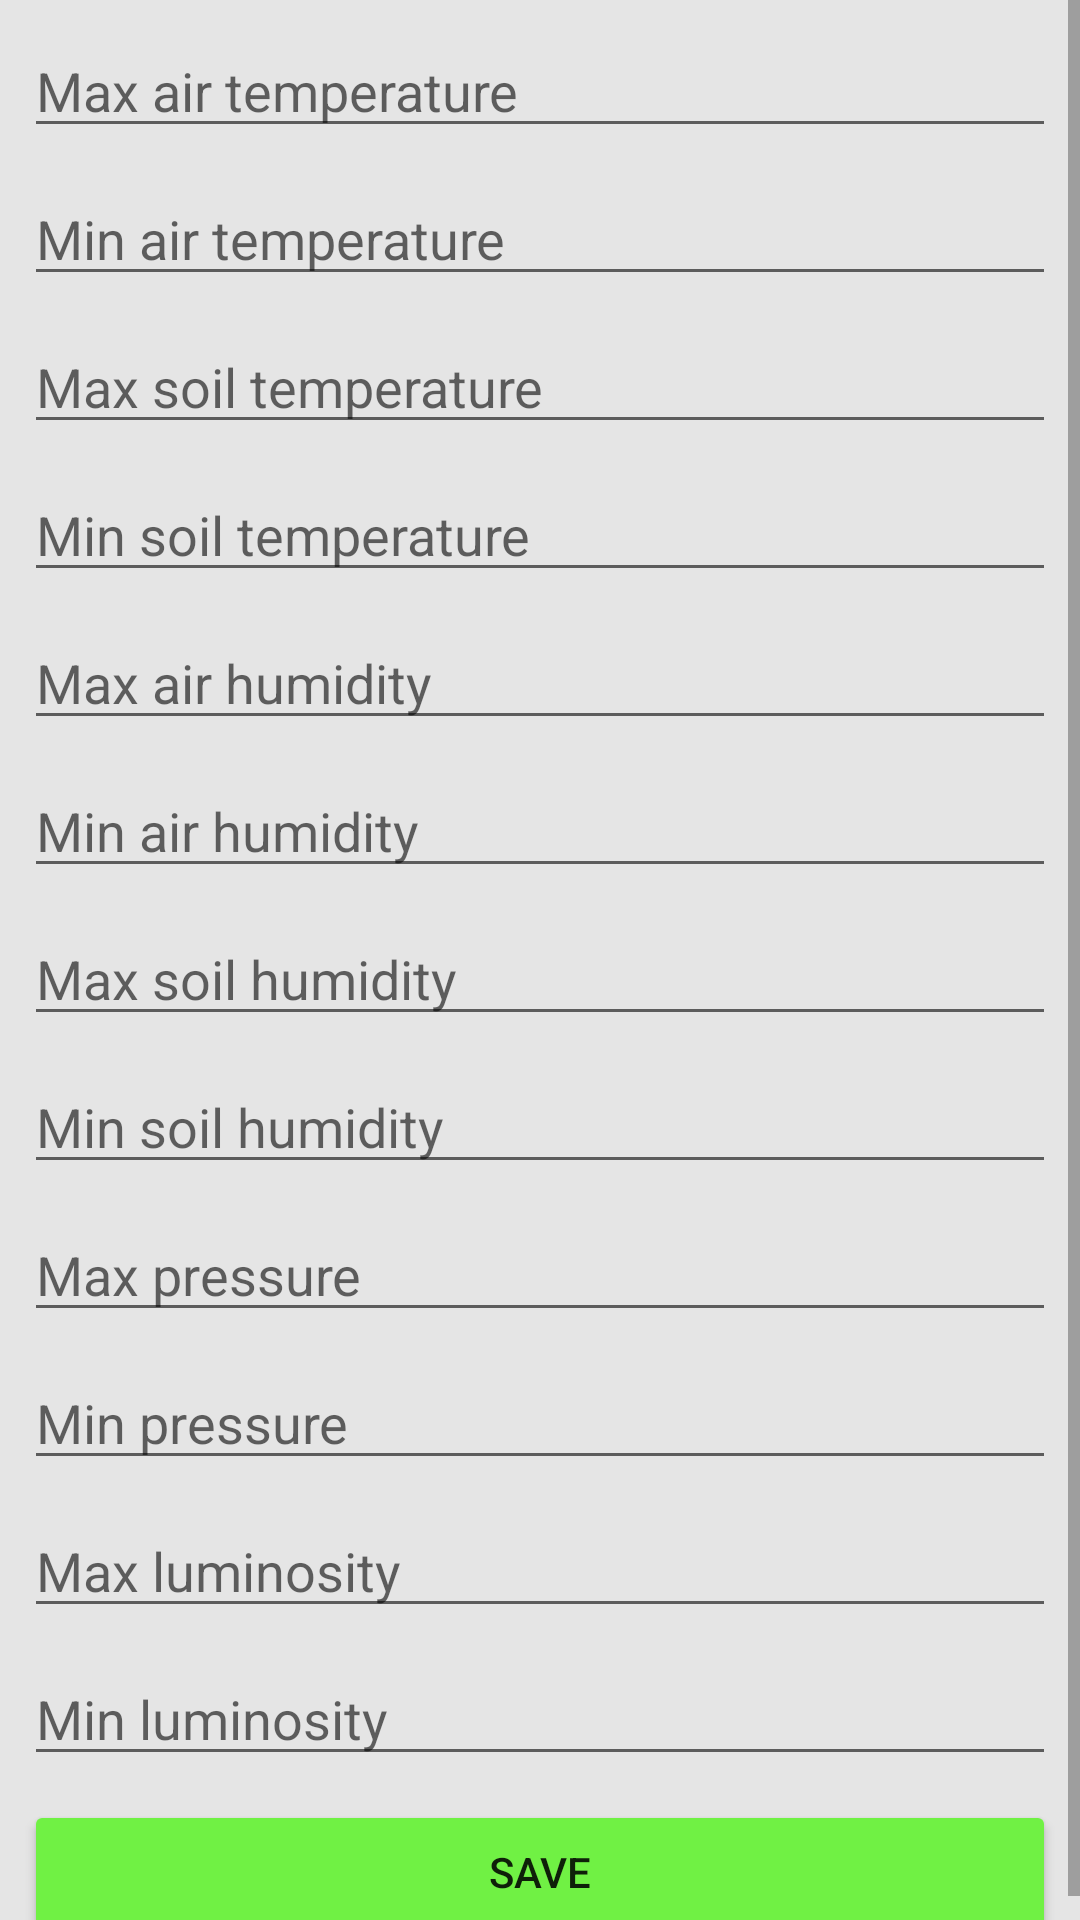

This screen was rendered from an Android layout file. Write that file and the resources it references.
<!-- AndroidManifest.xml: application theme AppTheme -->
<!-- res/layout/activity_set_culture_boundaries.xml -->
<?xml version="1.0" encoding="utf-8"?>
<androidx.constraintlayout.widget.ConstraintLayout xmlns:android="http://schemas.android.com/apk/res/android"
    xmlns:app="http://schemas.android.com/apk/res-auto"
    xmlns:tools="http://schemas.android.com/tools"
    android:layout_width="match_parent"
    android:layout_height="match_parent"
    tools:context=".activities.SetCultureBoundaries"
    android:background="@color/lightgrey">

    <ScrollView
        android:layout_width="match_parent"
        android:layout_height="match_parent">


        <androidx.constraintlayout.widget.ConstraintLayout
            android:layout_width="match_parent"
            android:layout_height="wrap_content">

            <EditText
                android:id="@+id/max_air_tem_edit_text"
                android:layout_width="0dp"
                android:layout_height="wrap_content"
                android:layout_marginStart="8dp"
                android:layout_marginTop="8dp"
                android:layout_marginEnd="8dp"
                android:ems="10"
                android:hint="@string/max_air_temperature"
                android:inputType="number"
                app:layout_constraintEnd_toEndOf="parent"
                app:layout_constraintStart_toStartOf="parent"
                app:layout_constraintTop_toTopOf="parent" />

            <EditText
                android:id="@+id/min_air_tem_edit_text"
                android:layout_width="0dp"
                android:layout_height="wrap_content"
                android:layout_marginStart="8dp"
                android:layout_marginTop="8dp"
                android:layout_marginEnd="8dp"
                android:ems="10"
                android:hint="@string/min_air_temperature"
                android:inputType="number"
                app:layout_constraintEnd_toEndOf="parent"
                app:layout_constraintStart_toStartOf="parent"
                app:layout_constraintTop_toBottomOf="@+id/max_air_tem_edit_text" />

            <EditText
                android:id="@+id/max_soil_temp_edit_text"
                android:layout_width="0dp"
                android:layout_height="wrap_content"
                android:layout_marginStart="8dp"
                android:layout_marginTop="8dp"
                android:layout_marginEnd="8dp"
                android:ems="10"
                android:hint="@string/max_soil_temp"
                android:inputType="number"
                app:layout_constraintEnd_toEndOf="parent"
                app:layout_constraintStart_toStartOf="parent"
                app:layout_constraintTop_toBottomOf="@+id/min_air_tem_edit_text" />

            <EditText
                android:id="@+id/min_soil_temp_edit_text"
                android:layout_width="0dp"
                android:layout_height="wrap_content"
                android:layout_marginStart="8dp"
                android:layout_marginTop="8dp"
                android:layout_marginEnd="8dp"
                android:ems="10"
                android:hint="@string/min_soil_temperature"
                android:inputType="number"
                app:layout_constraintEnd_toEndOf="parent"
                app:layout_constraintStart_toStartOf="parent"
                app:layout_constraintTop_toBottomOf="@+id/max_soil_temp_edit_text" />

            <EditText
                android:id="@+id/max_air_humidity_edit_text"
                android:layout_width="0dp"
                android:layout_height="wrap_content"
                android:layout_marginStart="8dp"
                android:layout_marginTop="8dp"
                android:layout_marginEnd="8dp"
                android:ems="10"
                android:hint="@string/max_air_humidity"
                android:inputType="number"
                app:layout_constraintEnd_toEndOf="parent"
                app:layout_constraintStart_toStartOf="parent"
                app:layout_constraintTop_toBottomOf="@+id/min_soil_temp_edit_text" />

            <EditText
                android:id="@+id/min_air_humidity_edit_text"
                android:layout_width="0dp"
                android:layout_height="wrap_content"
                android:layout_marginStart="8dp"
                android:layout_marginTop="8dp"
                android:layout_marginEnd="8dp"
                android:ems="10"
                android:hint="@string/min_air_humidity"
                android:inputType="number"
                app:layout_constraintEnd_toEndOf="parent"
                app:layout_constraintStart_toStartOf="parent"
                app:layout_constraintTop_toBottomOf="@+id/max_air_humidity_edit_text" />

            <EditText
                android:id="@+id/max_soil_humidity_edit_text"
                android:layout_width="0dp"
                android:layout_height="wrap_content"
                android:layout_marginStart="8dp"
                android:layout_marginTop="8dp"
                android:layout_marginEnd="8dp"
                android:ems="10"
                android:hint="@string/max_soil_humidity"
                android:inputType="number"
                app:layout_constraintEnd_toEndOf="parent"
                app:layout_constraintStart_toStartOf="parent"
                app:layout_constraintTop_toBottomOf="@+id/min_air_humidity_edit_text" />

            <EditText
                android:id="@+id/min_soil_humidity_edit_text"
                android:layout_width="0dp"
                android:layout_height="wrap_content"
                android:layout_marginStart="8dp"
                android:layout_marginTop="8dp"
                android:layout_marginEnd="8dp"
                android:ems="10"
                android:hint="@string/min_soil_humidity"
                android:inputType="number"
                app:layout_constraintEnd_toEndOf="parent"
                app:layout_constraintStart_toStartOf="parent"
                app:layout_constraintTop_toBottomOf="@+id/max_soil_humidity_edit_text" />

            <EditText
                android:id="@+id/max_pressure_edit_text"
                android:layout_width="0dp"
                android:layout_height="wrap_content"
                android:layout_marginStart="8dp"
                android:layout_marginTop="8dp"
                android:layout_marginEnd="8dp"
                android:ems="10"
                android:hint="@string/max_pressure"
                android:inputType="numberDecimal"
                app:layout_constraintEnd_toEndOf="parent"
                app:layout_constraintStart_toStartOf="parent"
                app:layout_constraintTop_toBottomOf="@+id/min_soil_humidity_edit_text" />

            <EditText
                android:id="@+id/min_pressure_edit_text"
                android:layout_width="0dp"
                android:layout_height="wrap_content"
                android:layout_marginStart="8dp"
                android:layout_marginTop="8dp"
                android:layout_marginEnd="8dp"
                android:ems="10"
                android:hint="@string/min_pressure"
                android:inputType="numberDecimal"
                app:layout_constraintEnd_toEndOf="parent"
                app:layout_constraintStart_toStartOf="parent"
                app:layout_constraintTop_toBottomOf="@+id/max_pressure_edit_text" />


            <EditText
                android:id="@+id/max_luminosity_edit_text"
                android:layout_width="0dp"
                android:layout_height="wrap_content"
                android:layout_marginStart="8dp"
                android:layout_marginTop="8dp"
                android:layout_marginEnd="8dp"
                android:ems="10"
                android:hint="@string/max_luminosity"
                android:inputType="number"
                app:layout_constraintEnd_toEndOf="parent"
                app:layout_constraintStart_toStartOf="parent"
                app:layout_constraintTop_toBottomOf="@+id/min_pressure_edit_text" />

            <EditText
                android:id="@+id/min_luminosity_edit_text"
                android:layout_width="0dp"
                android:layout_height="wrap_content"
                android:layout_marginStart="8dp"
                android:layout_marginTop="8dp"
                android:layout_marginEnd="8dp"
                android:ems="10"
                android:hint="@string/min_luminosity"
                android:inputType="number"
                app:layout_constraintEnd_toEndOf="parent"
                app:layout_constraintStart_toStartOf="parent"
                app:layout_constraintTop_toBottomOf="@+id/max_luminosity_edit_text" />


            <Button
                android:id="@+id/save_new_culture_boundary"
                android:layout_width="0dp"
                android:layout_height="wrap_content"
                android:layout_marginTop="8dp"
                android:layout_marginStart="8dp"
                android:layout_marginEnd="8dp"
                android:text="@string/save_text"
                app:layout_constraintEnd_toEndOf="parent"
                app:layout_constraintHorizontal_bias="0.0"
                app:layout_constraintStart_toStartOf="parent"
                app:layout_constraintTop_toBottomOf="@+id/min_luminosity_edit_text"
                android:backgroundTint="@color/colorPrimary"/>

        </androidx.constraintlayout.widget.ConstraintLayout>
    </ScrollView>





</androidx.constraintlayout.widget.ConstraintLayout>
<!-- resources referenced by this layout -->
<resources>
  <color name="colorPrimary">#70F144</color>
  <color name="lightgrey">#E4E4E4E4</color>
  <string name="max_air_humidity">Max air humidity</string>
  <string name="max_air_temperature">Max air temperature</string>
  <string name="max_luminosity">Max luminosity</string>
  <string name="max_pressure">Max pressure</string>
  <string name="max_soil_humidity">Max soil humidity</string>
  <string name="max_soil_temp">Max soil temperature</string>
  <string name="min_air_humidity">Min air humidity</string>
  <string name="min_air_temperature">Min air temperature</string>
  <string name="min_luminosity">Min luminosity</string>
  <string name="min_pressure">Min pressure</string>
  <string name="min_soil_humidity">Min soil humidity</string>
  <string name="min_soil_temperature">Min soil temperature</string>
  <string name="save_text">Save</string>
  <style name="AppTheme" parent="Theme.AppCompat.Light.DarkActionBar">
          
          <item name="colorPrimary">#70F144</item>
          <item name="colorPrimaryDark">#1C9314</item>
          <item name="colorAccent">@color/colorAccent</item>
      </style>
  <color name="colorAccent">#03DAC5</color>
</resources>
